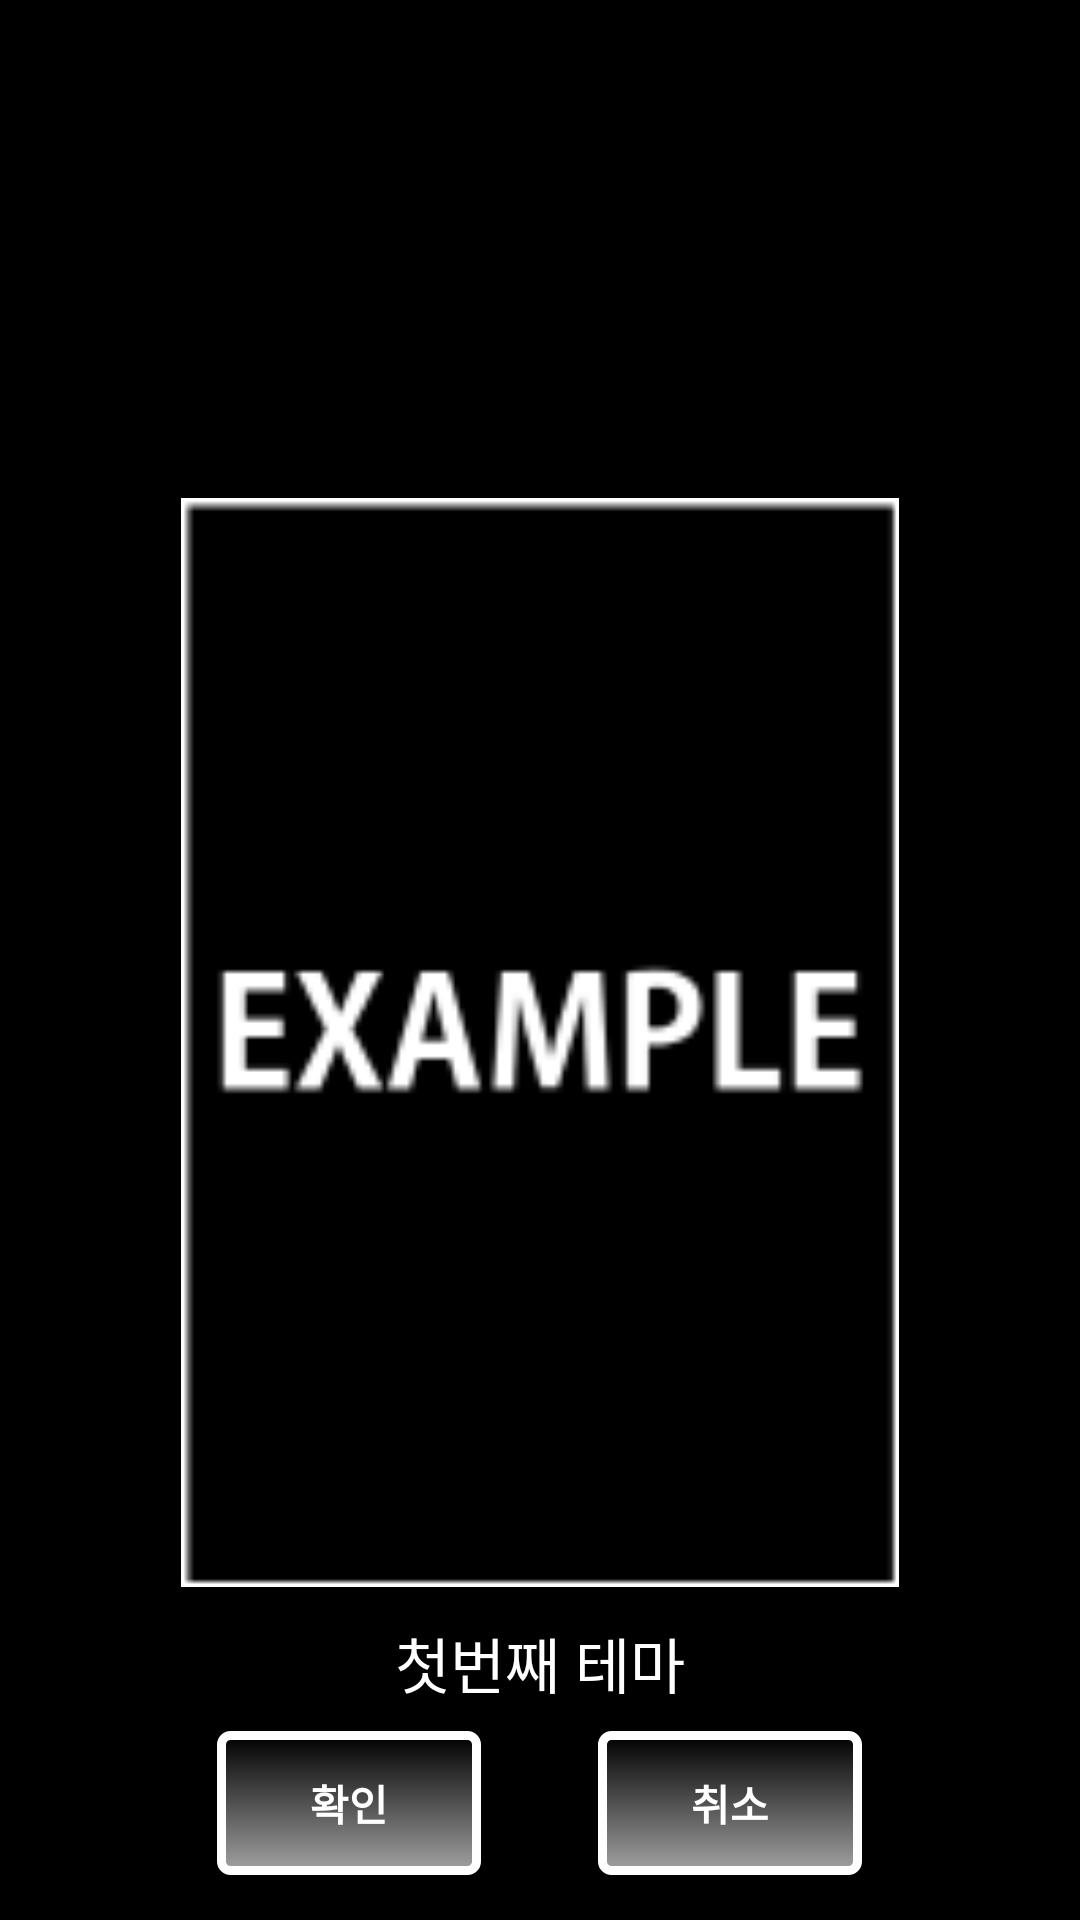

Produce the Android XML layout that renders to this screen, including the resource entries it uses.
<!-- AndroidManifest.xml: application theme AppTheme -->
<!-- res/layout/activity_theme.xml -->
<?xml version="1.0" encoding="utf-8"?>
<LinearLayout xmlns:android="http://schemas.android.com/apk/res/android"
    xmlns:app="http://schemas.android.com/apk/res-auto"
    xmlns:tools="http://schemas.android.com/tools"
    android:background="#000000"
    android:layout_width="match_parent"
    android:layout_height="match_parent"
    android:orientation="vertical"
    android:weightSum="1">

    <android.support.v7.widget.Toolbar xmlns:android="http://schemas.android.com/apk/res/android"
        android:id="@+id/toolbar"
        android:layout_width="match_parent"
        android:layout_height="wrap_content"
        android:background="?attr/colorPrimaryDark">

        <TextView
            android:id="@+id/toolbar_textview"
            android:layout_width="wrap_content"
            android:layout_height="wrap_content" />
    </android.support.v7.widget.Toolbar>

    <RelativeLayout
        android:layout_width="wrap_content"
        android:layout_height="1dp"
        android:layout_alignParentBottom="true"
        android:layout_centerHorizontal="true"
        android:layout_marginBottom="31dp"
        android:layout_weight="0.84">

    </RelativeLayout>

    <ViewFlipper
        android:id="@+id/flipper"
        android:layout_width="match_parent"
        android:layout_height="wrap_content">

        <ImageView
            android:id="@+id/img01"
            android:layout_width="match_parent"
            android:layout_height="363dp"
            android:src="@drawable/testexamplebackground" />

        <ImageView
            android:id="@+id/img02"
            android:layout_width="match_parent"
            android:layout_height="match_parent"
            android:src="@drawable/testrentedroombackground" />

        <ImageView
            android:id="@+id/img03"
            android:layout_width="match_parent"
            android:layout_height="match_parent"
            android:src="@drawable/testhangangbackground" />

    </ViewFlipper>

    <android.support.constraint.ConstraintLayout
        android:layout_width="match_parent"
        android:layout_height="wrap_content"
        android:layout_alignTop="@+id/btn_Close">

        <Button
            android:id="@+id/btn_Close"
            android:layout_width="wrap_content"
            android:layout_height="wrap_content"
            android:layout_below="@+id/btn_previous"
            android:layout_centerHorizontal="true"
            android:layout_marginTop="48dp"
            android:background="@drawable/custom_button"
            android:onClick="mOnClick"
            android:text="취소"
            android:textColor="#ffffff"
            android:textStyle="bold"
            app:layout_constraintHorizontal_bias="0.733"
            app:layout_constraintLeft_toLeftOf="parent"
            app:layout_constraintRight_toRightOf="parent"
            app:layout_constraintTop_toTopOf="parent" />

        <Button
            android:id="@+id/btn_Ok"
            android:layout_width="wrap_content"
            android:layout_height="wrap_content"
            android:layout_below="@+id/btn_previous"
            android:layout_centerHorizontal="true"
            android:background="@drawable/custom_button"
            android:onClick="mOnClick"
            android:textColor="#ffffff"
            android:textStyle="bold"
            android:text="확인"
            app:layout_constraintLeft_toLeftOf="parent"
            app:layout_constraintRight_toRightOf="parent"
            app:layout_constraintTop_toTopOf="parent"
            android:layout_marginTop="48dp"
            app:layout_constraintHorizontal_bias="0.266" />

        <ImageButton
            android:id="@+id/btn_previous"
            android:layout_width="wrap_content"
            android:layout_height="wrap_content"
            android:onClick="mOnClick"
            android:layout_alignParentTop="true"
            android:layout_marginStart="38dp"
            android:layout_weight="0.18"
            android:background="@android:color/transparent"
            app:srcCompat="@drawable/chevron_left_white"
            app:layout_constraintTop_toTopOf="parent"
            android:layout_marginTop="8dp"
            android:layout_marginLeft="8dp"
            app:layout_constraintLeft_toLeftOf="parent"
            app:layout_constraintBottom_toBottomOf="parent"
            android:layout_marginBottom="8dp"
            app:layout_constraintRight_toLeftOf="@+id/themeText"
            android:layout_marginRight="8dp"
            app:layout_constraintHorizontal_bias="0.823"
            app:layout_constraintVertical_bias="0.09" />

        <ImageButton
            android:id="@+id/btn_next"
            android:onClick="mOnClick"
            android:layout_width="wrap_content"
            android:layout_height="wrap_content"
            android:layout_alignTop="@+id/btn_previous"
            android:layout_marginEnd="47dp"
            android:layout_weight="0.10"
            android:background="@android:color/transparent"
            app:srcCompat="@drawable/chevron_right_white"
            android:layout_marginRight="8dp"
            app:layout_constraintRight_toRightOf="parent"
            app:layout_constraintLeft_toRightOf="@+id/themeText"
            android:layout_marginLeft="8dp"
            app:layout_constraintTop_toTopOf="parent"
            android:layout_marginTop="8dp"
            app:layout_constraintHorizontal_bias="0.212"
            app:layout_constraintBottom_toBottomOf="parent"
            android:layout_marginBottom="8dp"
            app:layout_constraintVertical_bias="0.09" />

        <TextView
            android:id="@+id/themeText"
            android:layout_width="wrap_content"
            android:layout_height="wrap_content"
            android:text="첫번째 테마"
            android:textSize="20dp"
            android:textColor="#ffffff"
            android:layout_alignTop="@+id/btn_previous"
            android:layout_centerHorizontal="true"
            app:layout_constraintTop_toTopOf="parent"
            android:layout_marginTop="8dp"
            android:layout_marginBottom="8dp"
            app:layout_constraintBottom_toTopOf="@+id/btn_Close"
            android:layout_marginRight="8dp"
            app:layout_constraintRight_toRightOf="parent"
            android:layout_marginLeft="8dp"
            app:layout_constraintLeft_toLeftOf="parent"
            app:layout_constraintVertical_bias="1.0" />

    </android.support.constraint.ConstraintLayout>

</LinearLayout>
<!-- resources referenced by this layout -->
<resources>
  <!-- drawable custom_button (drawable) -->
  <?xml version="1.0" encoding="utf-8"?>
  <selector xmlns:android="http://schemas.android.com/apk/res/android">
      <item android:state_pressed="true" >
          <shape>
              <gradient
                  android:startColor="#c7c7c7"
                  android:endColor="#999999"
                  android:angle="270" />
              <stroke
                  android:width="3dp"
                  android:color="#ffffff" />
              <corners
                  android:radius="3dp" />
              <padding
                  android:left="10dp"
                  android:top="10dp"
                  android:right="10dp"
                  android:bottom="10dp" />
          </shape>
      </item>
  
      <item android:state_focused="true" >
          <shape>
              <gradient
                  android:endColor="#000dff"
                  android:startColor="#5cb1df"
                  android:angle="270" />
              <stroke
                  android:width="3dp"
                  android:color="#d2ecfc" />
              <corners
                  android:radius="3dp" />
              <padding
                  android:left="10dp"
                  android:top="10dp"
                  android:right="10dp"
                  android:bottom="10dp" />
          </shape>
      </item>
  
      <item>
          <shape>
              <gradient
                  android:endColor="#a1a1a1"
                  android:startColor="#000000"
                  android:angle="270" />
              <stroke
                  android:width="3dp"
                  android:color="#ffffff" />
              <corners
                  android:radius="3dp" />
              <padding
                  android:left="10dp"
                  android:top="10dp"
                  android:right="10dp"
                  android:bottom="10dp" />
          </shape>
      </item>
  </selector>
  <!-- drawable testexamplebackground: png bitmap (drawable, 3925 bytes) -->
  <!-- drawable testhangangbackground: png bitmap (drawable, 34253 bytes) -->
  <!-- drawable testrentedroombackground: png bitmap (drawable, 38922 bytes) -->
  <style name="AppTheme" parent="Theme.AppCompat.Light.NoActionBar">
          
          <item name="colorPrimary">@color/colorPrimary</item>
          <item name="colorPrimaryDark">@color/colorPrimaryDark</item>
          <item name="colorAccent">@color/colorAccent</item>
  
          
          <item name="android:actionOverflowButtonStyle">@drawable/beer1</item>
  
      </style>
  <color name="colorPrimary">#4C4C4C</color>
  <color name="colorPrimaryDark">#000000</color>
  <color name="colorAccent">#FF4081</color>
  <!-- drawable beer1: png bitmap (drawable, 27600 bytes) -->
</resources>
